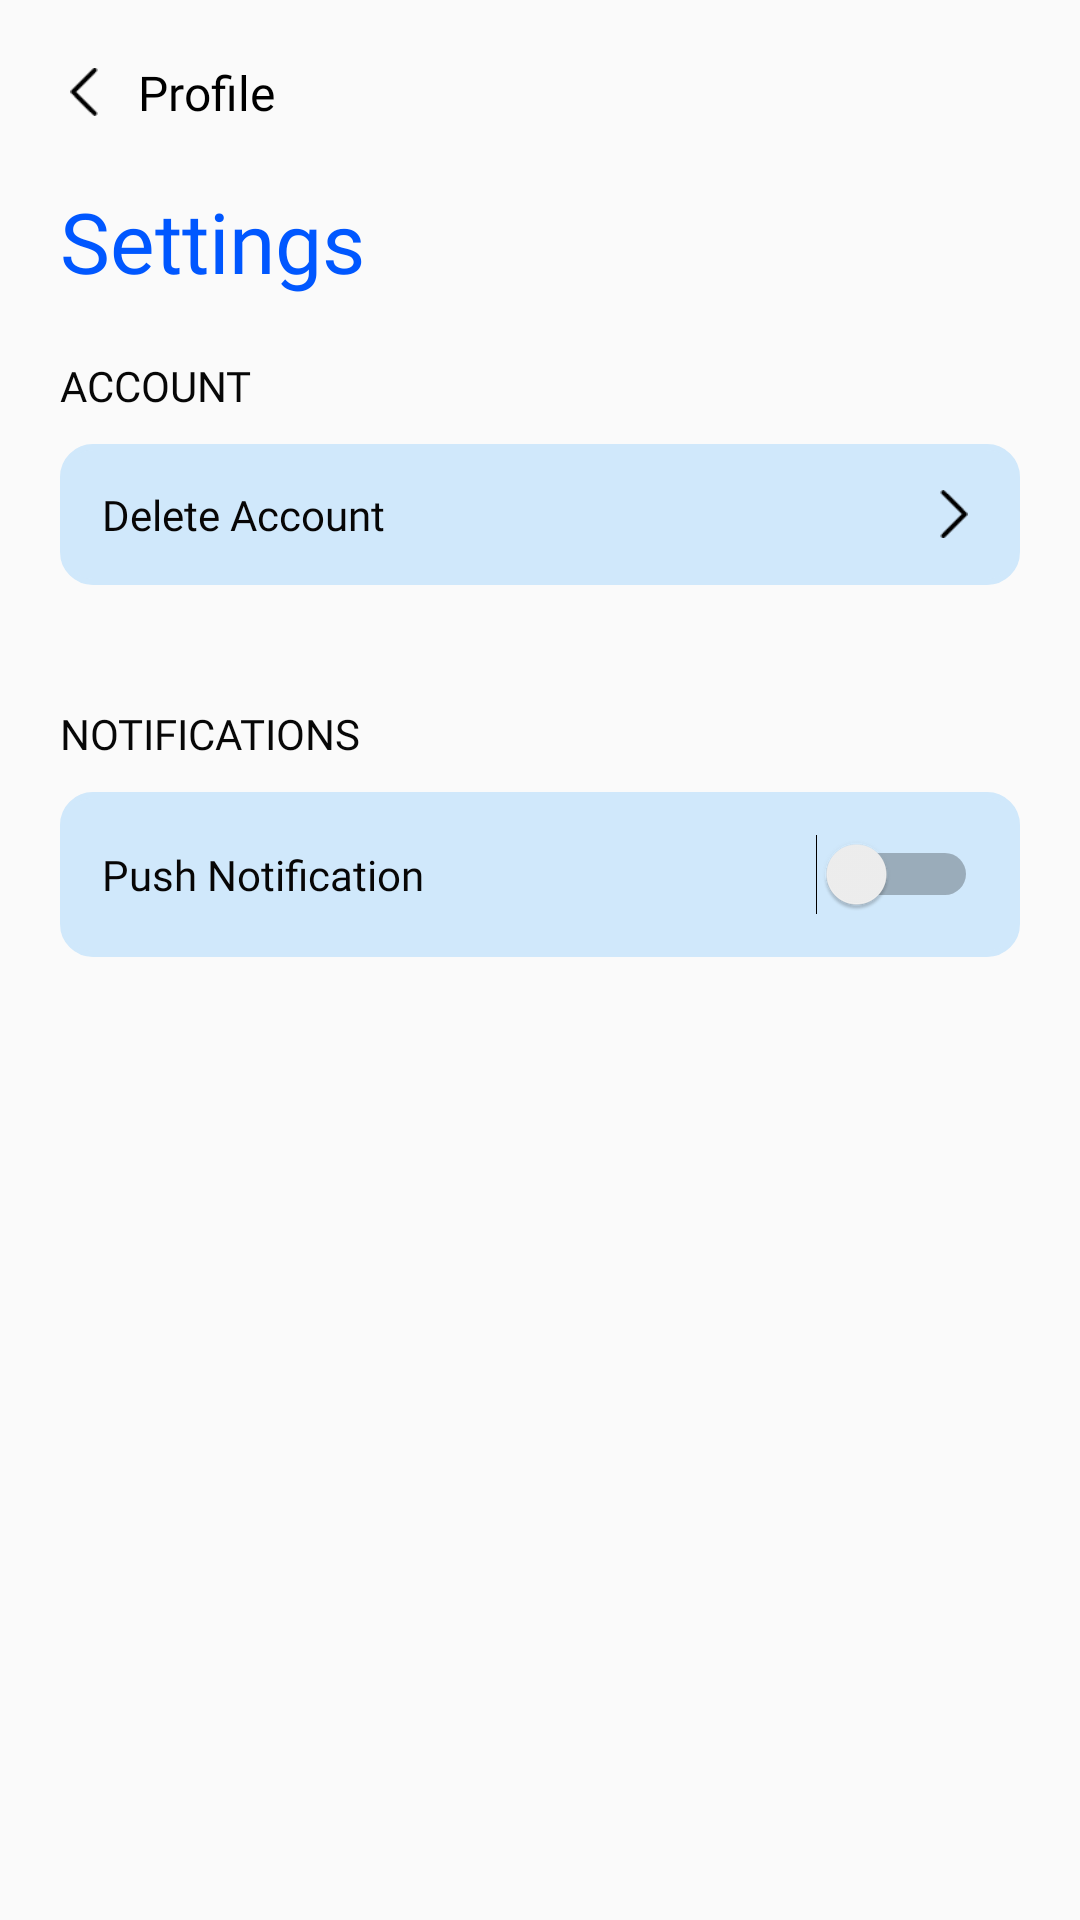

Reconstruct the res/layout file that produces this screen, plus the resources it refers to.
<!-- AndroidManifest.xml: application theme Theme.UMakNexus -->
<!-- res/layout/activity_settings.xml -->
<?xml version="1.0" encoding="utf-8"?>
<androidx.constraintlayout.widget.ConstraintLayout xmlns:android="http://schemas.android.com/apk/res/android"
    xmlns:app="http://schemas.android.com/apk/res-auto"
    xmlns:tools="http://schemas.android.com/tools"
    android:layout_width="match_parent"
    android:layout_height="wrap_content"
    tools:context=".Settings">


    <LinearLayout
        android:id="@+id/linearLayout2"
        android:layout_width="0dp"
        android:layout_height="wrap_content"
        android:layout_marginStart="20dp"
        android:layout_marginTop="20dp"
        android:gravity="center_vertical"
        android:orientation="horizontal"
        app:layout_constraintEnd_toEndOf="parent"
        app:layout_constraintStart_toStartOf="parent"
        app:layout_constraintTop_toTopOf="parent">

        <ImageButton
            android:id="@+id/idImgBtn"
            android:layout_width="16dp"
            android:layout_height="16dp"
            android:adjustViewBounds="true"
            android:background="@android:color/transparent"
            android:padding="0dp"
            android:scaleType="fitCenter"
            android:src="@drawable/back_button" />

        <TextView
            android:layout_width="wrap_content"
            android:layout_height="wrap_content"
            android:layout_marginLeft="10dp"
            android:clickable="false"
            android:fontFamily="@font/syne"
            android:text="Profile"
            android:textColor="@color/black"
            android:textSize="16sp" />
    </LinearLayout>


    <TextView
        android:id="@+id/textView2"
        android:layout_width="0dp"
        android:layout_height="wrap_content"
        android:layout_marginStart="20dp"
        android:layout_marginTop="20dp"
        android:layout_marginEnd="20dp"
        android:fontFamily="@font/syne_bold"
        android:text="Settings"
        android:textAlignment="inherit"
        android:textColor="#0057FF"
        android:textSize="28sp"
        app:layout_constraintEnd_toEndOf="parent"
        app:layout_constraintStart_toStartOf="parent"
        app:layout_constraintTop_toBottomOf="@+id/linearLayout2" />


    <TextView
        android:id="@+id/textView4"
        android:layout_width="0dp"
        android:layout_height="wrap_content"
        android:layout_marginStart="20dp"
        android:layout_marginTop="20dp"
        android:layout_marginEnd="20dp"
        android:fontFamily="@font/syne"
        android:text="ACCOUNT"
        android:textAlignment="inherit"
        android:textColor="#070707"
        app:layout_constraintEnd_toEndOf="parent"
        app:layout_constraintStart_toStartOf="parent"
        app:layout_constraintTop_toBottomOf="@+id/textView2" />


    <TextView
        android:id="@+id/textView10"
        android:layout_width="0dp"
        android:layout_height="wrap_content"
        android:layout_marginStart="20dp"
        android:layout_marginTop="40dp"
        android:layout_marginEnd="20dp"
        android:fontFamily="@font/syne"
        android:text="NOTIFICATIONS"
        android:textAlignment="inherit"
        android:textColor="#070707"
        app:layout_constraintEnd_toEndOf="parent"
        app:layout_constraintStart_toStartOf="parent"
        app:layout_constraintTop_toBottomOf="@+id/deletebutton" />

    <LinearLayout
        android:id="@+id/deletebutton"
        android:layout_width="0dp"
        android:layout_height="wrap_content"
        android:layout_marginStart="20dp"
        android:layout_marginTop="10dp"
        android:layout_marginEnd="20dp"
        android:background="@drawable/category_bg"
        android:backgroundTint="@color/border_color"
        android:orientation="horizontal"
        android:padding="14dp"
        app:layout_constraintEnd_toEndOf="parent"
        app:layout_constraintStart_toStartOf="parent"
        app:layout_constraintTop_toBottomOf="@+id/textView4">

        <TextView
            android:id="@+id/textView13"
            android:layout_width="wrap_content"
            android:layout_height="wrap_content"
            android:layout_weight="1"
            android:fontFamily="@font/syne_bold"
            android:text="Delete Account"
            android:textColor="#070606" />

        <ImageButton
            android:id="@+id/idBtn"
            android:layout_width="16dp"
            android:layout_height="16dp"
            android:layout_gravity="center"
            android:adjustViewBounds="true"
            android:background="@android:color/transparent"
            android:rotation="180"
            android:scaleType="fitCenter"
            android:src="@drawable/back_button" />

    </LinearLayout>

    <LinearLayout
        android:id="@+id/notifbtn"
        android:layout_width="0dp"
        android:layout_height="wrap_content"
        android:layout_marginStart="20dp"
        android:layout_marginTop="10dp"
        android:layout_marginEnd="20dp"
        android:background="@drawable/category_bg"
        android:backgroundTint="@color/border_color"
        android:orientation="horizontal"
        android:padding="14dp"
        app:layout_constraintEnd_toEndOf="parent"
        app:layout_constraintHorizontal_bias="0.0"
        app:layout_constraintStart_toStartOf="parent"
        app:layout_constraintTop_toBottomOf="@+id/textView10">

        <TextView
            android:id="@+id/textViewPush"
            android:layout_width="wrap_content"
            android:layout_height="wrap_content"
            android:layout_weight="1"
            android:fontFamily="@font/syne_bold"
            android:text="Push Notification"
            android:textColor="#070606" />

        <Switch
            android:id="@+id/push_notif_switch"
            android:layout_width="wrap_content"
            android:layout_height="wrap_content"
            android:scaleType="fitCenter" />


    </LinearLayout>


</androidx.constraintlayout.widget.ConstraintLayout>
<!-- resources referenced by this layout -->
<resources>
  <color name="black">#FF000000</color>
  <color name="border_color">#D0E8FB</color>
  <!-- drawable back_button: png bitmap (drawable, 239 bytes) -->
  <!-- drawable category_bg (drawable) -->
  <?xml version="1.0" encoding="utf-8"?>
  <shape xmlns:android="http://schemas.android.com/apk/res/android"
      android:shape="rectangle"
      >
      <solid android:color="@color/secondary_color"/>
      <corners android:radius="10dp"/>
      <stroke
          android:width="2dp"
          android:color="@color/border_color" />
  </shape>
  <style name="Theme.UMakNexus" parent="Base.Theme.UMakNexus" />
  <color name="secondary_color">#ECF6FE</color>
  <style name="Base.Theme.UMakNexus" parent="Theme.AppCompat.DayNight.NoActionBar">
          
          
      </style>
</resources>
